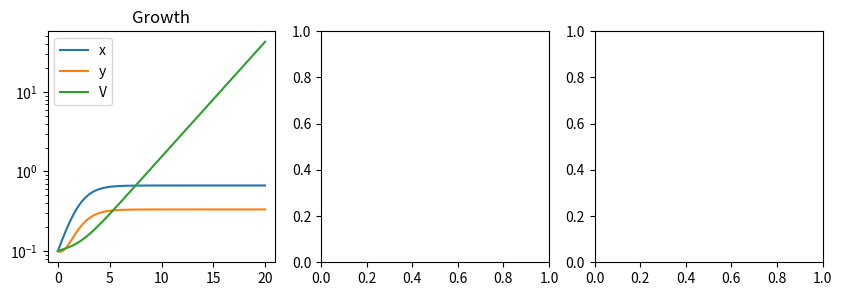

The script that saved this image:
import numpy as np
import matplotlib.pyplot as plt
from scipy.integrate import odeint

fig = plt.figure(figsize=(10,3))
ax = fig.subplots(1,3)

kx = 1
ky = 1
k = 1
l = 1
p = 1
g = 1

s = 1

def dndt(state,t):
    x, y, V = state
    dxdt = np.zeros_like(state)
    lamb = g*p*y
    dxdt[0] = kx*x*(k*s - x) - x*lamb
    dxdt[1] = ky*x*(l*s - y) - p*y - y*lamb
    dxdt[2] = lamb*V
    return dxdt 


n0 = [0.1, 0.1, 0.1]
t = np.arange(0, 20, 0.01)

x = odeint(dndt, n0, t)
lineObjects = ax[0].plot(t, x[:,0:3])
ax[0].legend(iter(lineObjects), ('x', 'y', 'V'))
ax[0].set_yscale('log')
ax[0].set_title("Growth")
plt.show()